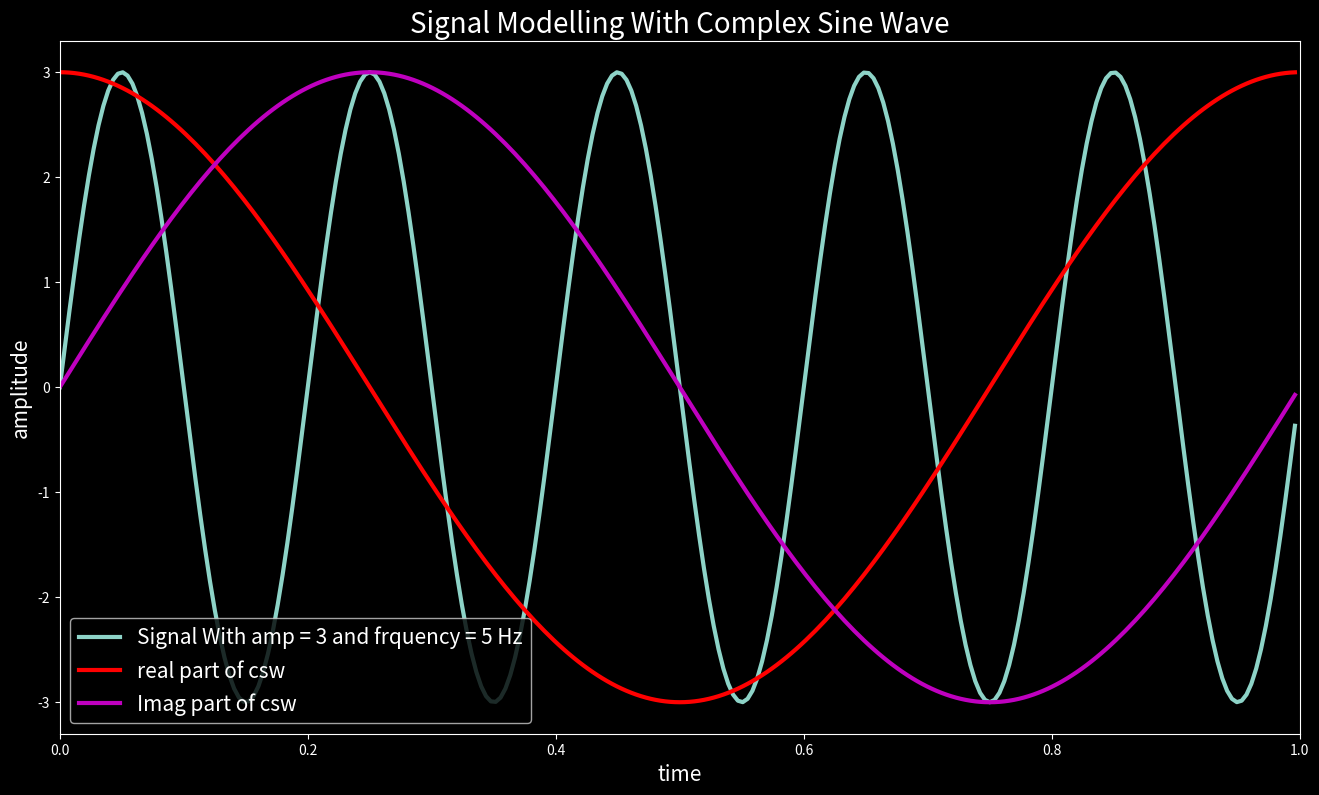
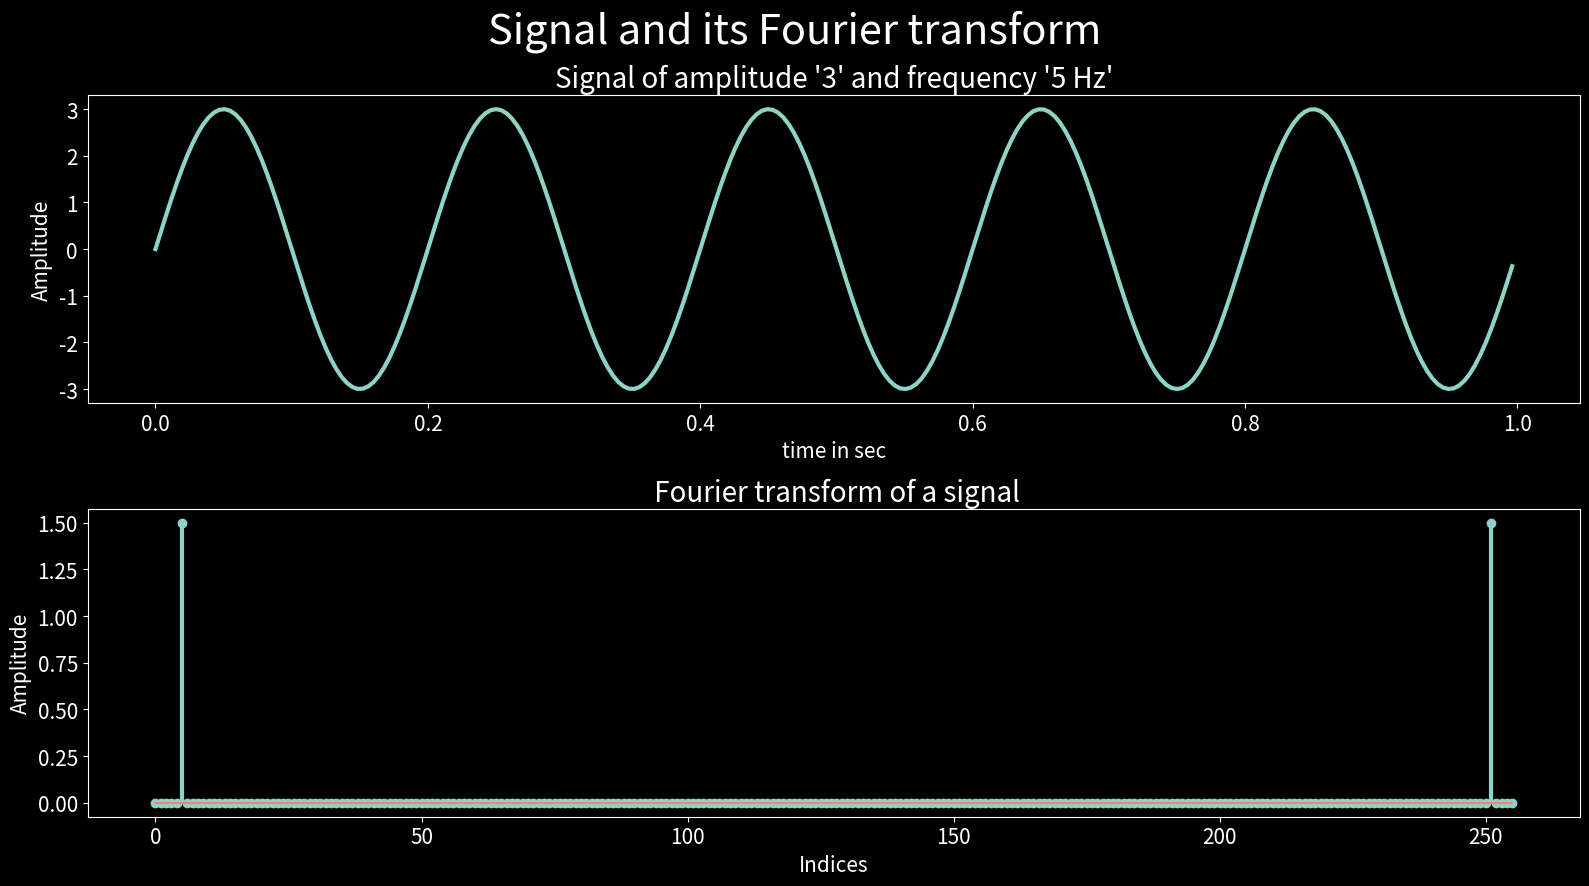
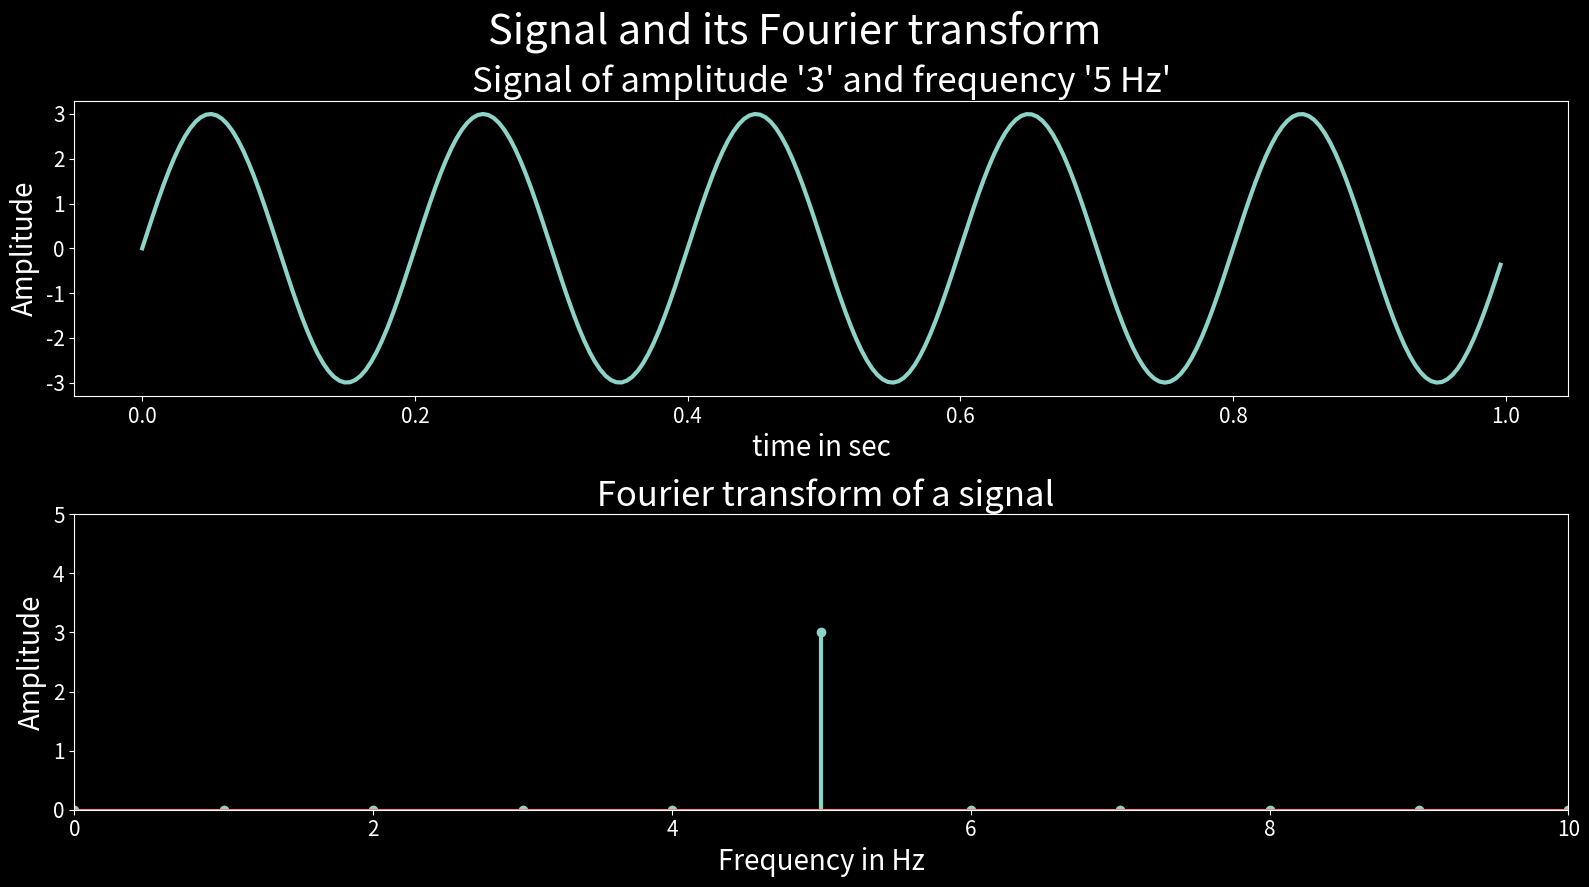
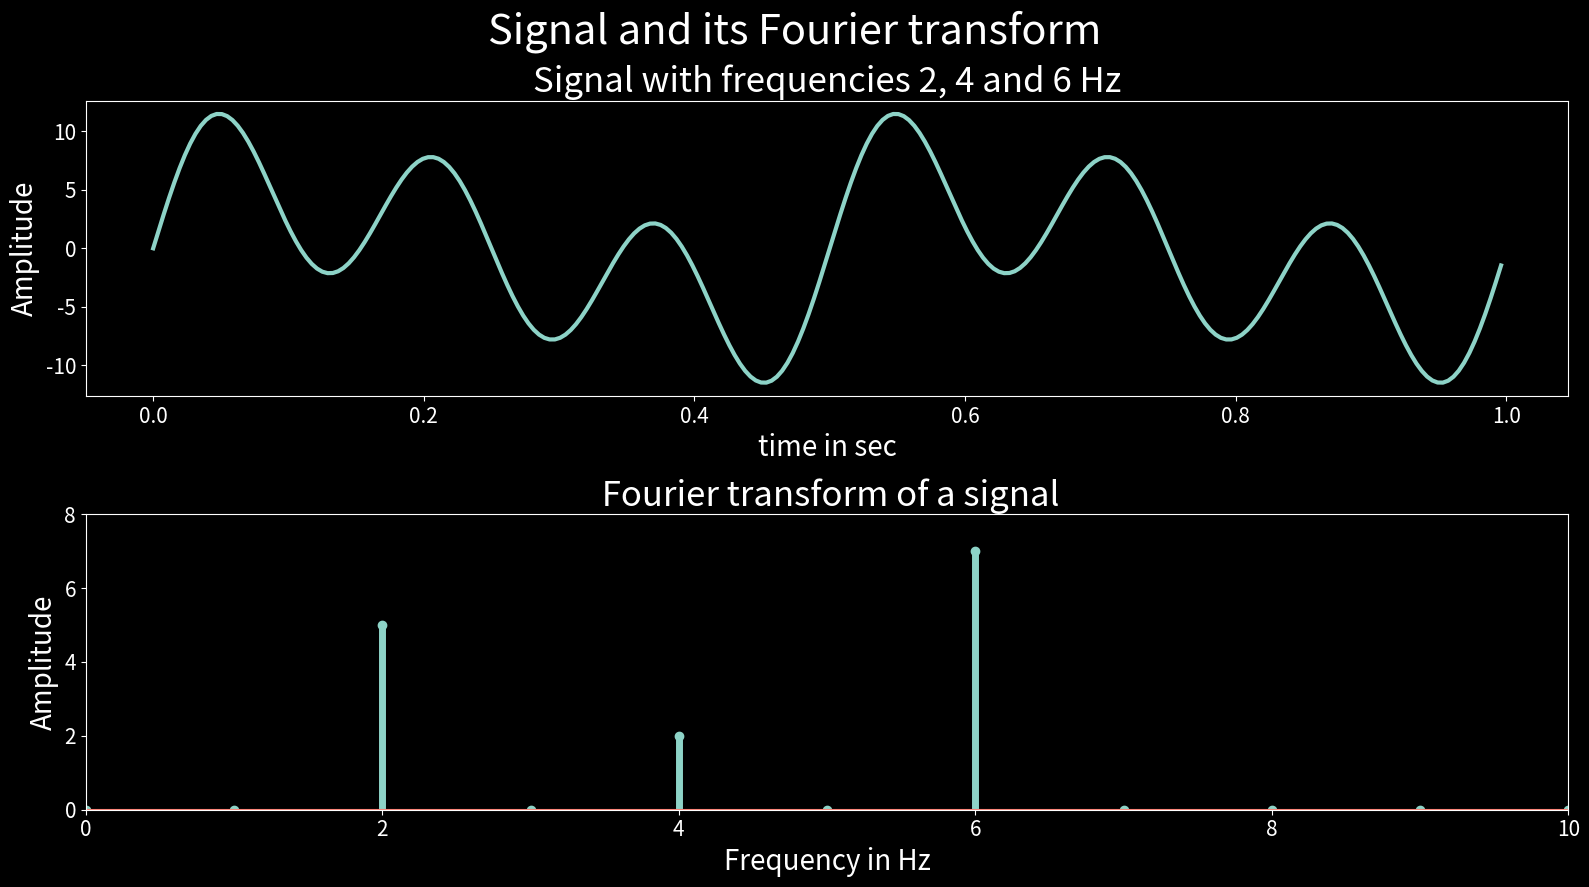

The matplotlib source for these figures, in order:
import numpy as np
import matplotlib.pyplot as plt
from matplotlib import style
import math

# Generating  the signal

srate  = 256 # Hz
t = np.arange(0., 1., 1/srate)  # time vector in seconds
amp = 3
f = 5 #Hz
x = amp*np.sin(2*np.pi*f*t) # Signal

# Initializing Fourier Coefficients
X = np.zeros(len(x), dtype=complex)

for freq in range(0, len(t)):
    # create complex sine wave and compute dot product with signal
    csw = np.exp(-1j*2*np.pi*freq*t)
    X[freq] = np.sum( np.multiply(x,csw) )

# extract amplitudes
amps = np.abs(X)/len(t)

# Plotting Signal and Complex Sine Wave

style.use('dark_background')

plt.figure(figsize=(16, 9))

plt.plot(t, x, linewidth=3, label='Signal With amp = 3 and frquency = 5 Hz')
plt.plot(t, 3*np.real(csw), 'r-', linewidth=3, label='real part of csw')
plt.plot(t, 3*np.imag(csw), 'm-', linewidth=3, label='Imag part of csw')

plt.xlabel('time',fontsize=15)
plt.ylabel('amplitude', fontsize=15)
plt.title('Signal Modelling With Complex Sine Wave',fontsize=20)
plt.xlim([0,1])

plt.legend(fontsize=15, loc="lower left")
plt.show()

# Plotting the Signal and its Fourier Transform

plt.rcParams['xtick.labelsize'] = 15
plt.rcParams['ytick.labelsize'] = 15
plt.figure(figsize=(16, 9)) # set the size of figure
plt.suptitle('Signal and its Fourier transform', fontsize = 30)

plt.subplot(2,1,1) 
plt.plot(t,x,linewidth = 3) 
plt.title("Signal of amplitude '3' and frequency '5 Hz'", fontsize = 20)
plt.xlabel('time in sec', fontsize=15)
plt.ylabel('Amplitude', fontsize=15)

plt.subplot(2,1,2)
markerline, stemlines, baseline = plt.stem(amps)
plt.setp(stemlines, 'linewidth', 3)
plt.title(" Fourier transform of a signal", fontsize=20)
plt.xlabel('Indices', fontsize=15)
plt.ylabel('Amplitude', fontsize=15)

# The frequency spectrum of a real valued signal is always symmetric. Since the
# symmetric part is exactly a mirror image of  the first part, it provides no
# additional information.

plt.tight_layout() # prevent overlap
plt.show()

# Correcting the amplitudes and converting indices to frequencies

srate  = 256 # Hz
t      = np.arange(0.,1.,1/srate)  # time vector in seconds
amp    = 3
f      = 5 #Hz
x      = amp*np.sin(2*np.pi*f*t) # Signal


# Initializing Fourier Coefficients
X   = np.zeros(len(x), dtype=complex)

for freq in range(0, len(t)):
    # create complex sine wave and compute dot product with signal
    csw = np.exp( -1j*2*np.pi*freq*t )
    X[freq] = np.sum( np.multiply(x,csw) )


# extract amplitudes
amps = 2 * np.abs(X)/len(t)

# In the above line of code we multiplt by 2 to incorporate the negative frequecies of complex sinusoidal

# converitng indices to frequency

# There are 0 to 255 indices at which we generate the sine wave . These are frequency indices
# not the frequency in hertz. Since we have n=256 indices including zero, therefore after (n/2) i.e 128 in
# this case, we get the negative waveforms of the first 128 samples. It means after n=128,
# the frequencies are violating the Nyquist criteria.
# Thus in order to convert indices into hertz we need (n/2+1) or (n/2) linearly spaced samples between zero and
# Nyquist (srate/2) as shown below

Nyquist = srate/2

Hz = np.linspace(0, Nyquist, math.floor(len(t)/2 + 1))

# Plotting the Signal and its Fourier Transform

plt.rcParams['xtick.labelsize'] = 15
plt.rcParams['ytick.labelsize'] = 15
plt.figure(figsize=(16, 9)) # set the size of figure
plt.suptitle('Signal and its Fourier transform', fontsize = 30)

plt.subplot(2, 1, 1) 
plt.plot(t,x,linewidth = 3) 
plt.title("Signal of amplitude '3' and frequency '5 Hz'", fontsize = 25)
plt.xlabel('time in sec', fontsize = 20)
plt.ylabel('Amplitude', fontsize = 20)

plt.subplot(2,1,2)
markerline, stemlines, baseline = plt.stem(Hz, amps[range(0,len(Hz))])
plt.setp(stemlines, 'linewidth', 3)
plt.xlim(0,10)
plt.ylim(0,5)
plt.title(" Fourier transform of a signal", fontsize = 25)
plt.xlabel('Frequency in Hz', fontsize = 20)
plt.ylabel('Amplitude', fontsize = 20)

plt.tight_layout() # prevent overlap
plt.show()

# Fourier transform of a signal with multiple frequencies

srate = 256  # Hz
Nyquist = srate / 2
t = np.arange(0., 1., 1/srate) # time vector in seconds

x1 = 5*np.sin(2*np.pi*2*t) # First sinewave
x2 = 2*np.sin(2*np.pi*4*t) # Second sinewave
x3 = 7*np.sin(2*np.pi*6*t) # Third sinewave

x = x1 + x2 + x3           # Combined sinewave


# Initializing Fourier Coefficients
X   = np.zeros(len(x),dtype=complex)

for freq in range(0, len(t)):
    # create complex sine wave and compute dot product with signal
    csw = np.exp( -1j*2*np.pi*freq*t )
    X[freq] = np.sum( np.multiply(x,csw) )


# extract amplitudes
amps = 2 * np.abs(X)/ len(t)
# In the above line of code we multiplt by 2 to incorporate the negative frequecies of complex sinusoidal

# converitng indices to frequency
Nyquist = srate/2
Hz = np.linspace(0, Nyquist, math.floor(len(t)/2)+1)

# Plotting

plt.figure(figsize=(16, 9)) # set the size of figure
plt.suptitle('Signal and its Fourier transform', fontsize = 30)
style.use('dark_background')
plt.rcParams['xtick.labelsize'] = 15
plt.rcParams['ytick.labelsize'] = 15

plt.subplot(2,1,1) 
plt.plot(t,x,linewidth = 3) 
plt.title("Signal with frequencies 2, 4 and 6 Hz", fontsize = 25)
plt.xlabel('time in sec', fontsize = 20)
plt.ylabel('Amplitude', fontsize = 20)

plt.subplot(2,1,2)
markerline, stemlines, baseline = plt.stem(Hz, amps[range(0, len(Hz))])
plt.setp(stemlines, 'linewidth', 5)
plt.xlim(0,10)
plt.ylim(0,8)
plt.title(" Fourier transform of a signal", fontsize = 25)
plt.xlabel('Frequency in Hz', fontsize = 20)
plt.ylabel('Amplitude', fontsize = 20)

plt.tight_layout()
plt.show()
